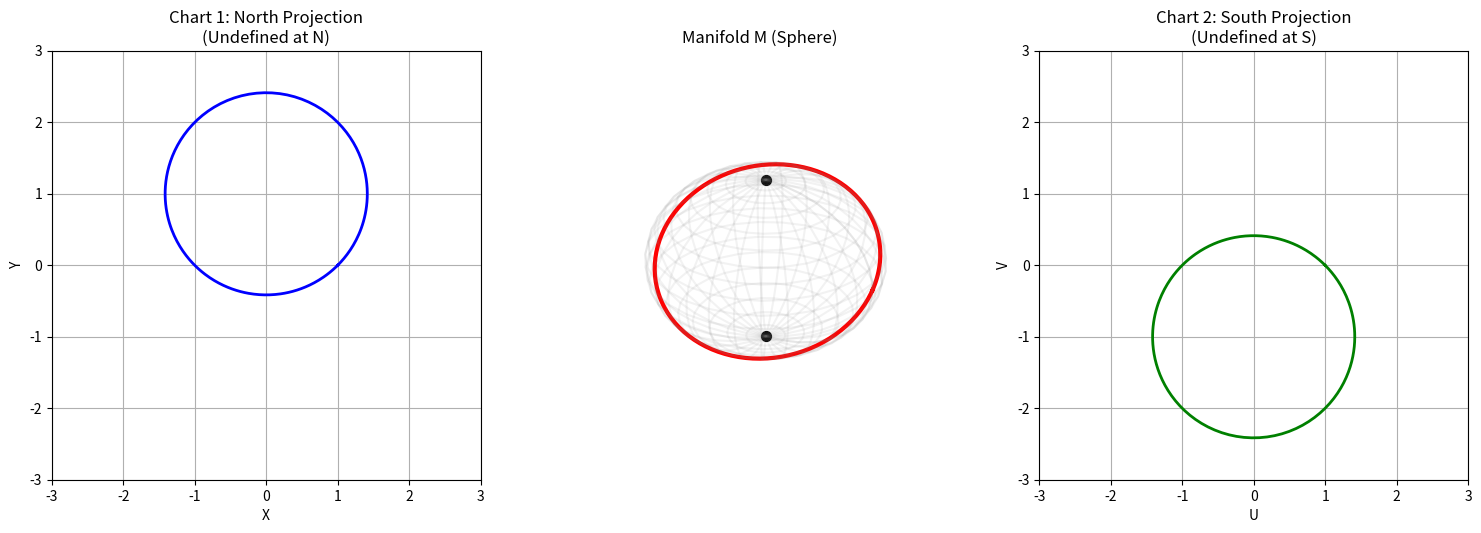

Generate this figure with matplotlib:
import numpy as np
import matplotlib.pyplot as plt
from mpl_toolkits.mplot3d import Axes3D

def stereographic_projection_north(x, y, z):
    """ 從北極 (0,0,1) 投影到 z=0 平面 """
    # 公式: X = x / (1-z), Y = y / (1-z)
    # 注意避免除以零 (z=1)
    denom = 1 - z
    # 使用遮罩處理奇異點 (為了繪圖穩定)
    safe_denom = np.where(np.abs(denom) < 1e-6, np.nan, denom)
    return x / safe_denom, y / safe_denom

def stereographic_projection_south(x, y, z):
    """ 從南極 (0,0,-1) 投影到 z=0 平面 """
    # 公式: U = x / (1+z), V = y / (1+z)
    denom = 1 + z
    safe_denom = np.where(np.abs(denom) < 1e-6, np.nan, denom)
    return x / safe_denom, y / safe_denom

def run_atlas_demo():
    print("--- 流形圖冊演示：立體投影 ---")
    
    # 1. 定義流形上的一條路徑 (大圓)
    # 參數 t: 0 -> 2pi
    t = np.linspace(0, 2 * np.pi, 200)
    
    # 路徑：一個傾斜的大圓，確保它同時經過北半球和南半球
    # 透過旋轉矩陣讓圓傾斜
    angle = np.pi / 4 # 傾斜 45 度
    x_raw = np.cos(t)
    y_raw = np.sin(t)
    z_raw = np.zeros_like(t)
    
    # 繞 X 軸旋轉
    x = x_raw
    y = y_raw * np.cos(angle) - z_raw * np.sin(angle)
    z = y_raw * np.sin(angle) + z_raw * np.cos(angle)
    
    # 2. 計算兩張地圖上的坐標
    u_n, v_n = stereographic_projection_north(x, y, z)
    u_s, v_s = stereographic_projection_south(x, y, z)
    
    # 3. 視覺化
    fig = plt.figure(figsize=(15, 5))
    
    # --- 子圖 1: 3D 球面與路徑 ---
    ax3d = fig.add_subplot(132, projection='3d')
    # 繪製參考球面 (網格)
    u_grid = np.linspace(0, 2 * np.pi, 30)
    v_grid = np.linspace(0, np.pi, 20)
    xs = np.outer(np.cos(u_grid), np.sin(v_grid))
    ys = np.outer(np.sin(u_grid), np.sin(v_grid))
    zs = np.outer(np.ones(np.size(u_grid)), np.cos(v_grid))
    ax3d.plot_wireframe(xs, ys, zs, color='gray', alpha=0.1)
    
    # 繪製路徑
    ax3d.plot(x, y, z, 'r-', linewidth=3, label='Path on Manifold')
    # 標示北極南極
    ax3d.scatter([0], [0], [1], color='black', s=50, label='N')
    ax3d.scatter([0], [0], [-1], color='black', s=50, label='S')
    ax3d.set_title("Manifold M (Sphere)")
    ax3d.axis('off')

    # --- 子圖 2: 北極投影圖 (Chart 1) ---
    ax_n = fig.add_subplot(131)
    ax_n.plot(u_n, v_n, 'b-', linewidth=2)
    ax_n.set_title("Chart 1: North Projection\n(Undefined at N)")
    ax_n.set_xlabel("X")
    ax_n.set_ylabel("Y")
    ax_n.grid(True)
    ax_n.set_xlim(-3, 3)
    ax_n.set_ylim(-3, 3)
    ax_n.set_aspect('equal')
    # 標示：當路徑經過北極附近時，這裡會趨向無限大

    # --- 子圖 3: 南極投影圖 (Chart 2) ---
    ax_s = fig.add_subplot(133)
    ax_s.plot(u_s, v_s, 'g-', linewidth=2)
    ax_s.set_title("Chart 2: South Projection\n(Undefined at S)")
    ax_s.set_xlabel("U")
    ax_s.set_ylabel("V")
    ax_s.grid(True)
    ax_s.set_xlim(-3, 3)
    ax_s.set_ylim(-3, 3)
    ax_s.set_aspect('equal')
    
    plt.tight_layout()
    plt.show()

    # 4. 驗證過渡函數 (Transition Function)
    # 對於重疊區域 (赤道 z=0)，兩者關係應為倒數關係 (複平面上的 z -> 1/z_bar)
    # 在實數坐標下： (u, v) = (x/(x^2+y^2), y/(x^2+y^2))
    
    print("驗證過渡函數 (Transition Check):")
    # 選一個非赤道、非極點的索引
    idx = 10 
    X, Y = u_n[idx], v_n[idx]
    U, V = u_s[idx], v_s[idx]
    
    # 計算轉換
    denom_trans = X**2 + Y**2
    U_calc = X / denom_trans
    V_calc = Y / denom_trans
    
    print(f"點索引 {idx}:")
    print(f"  Chart N 坐標: ({X:.4f}, {Y:.4f})")
    print(f"  Chart S 坐標: ({U:.4f}, {V:.4f})")
    print(f"  由 N 算 S : ({U_calc:.4f}, {V_calc:.4f})")
    print(f"  誤差: {abs(U-U_calc) + abs(V-V_calc):.4e}")

if __name__ == "__main__":
    run_atlas_demo()